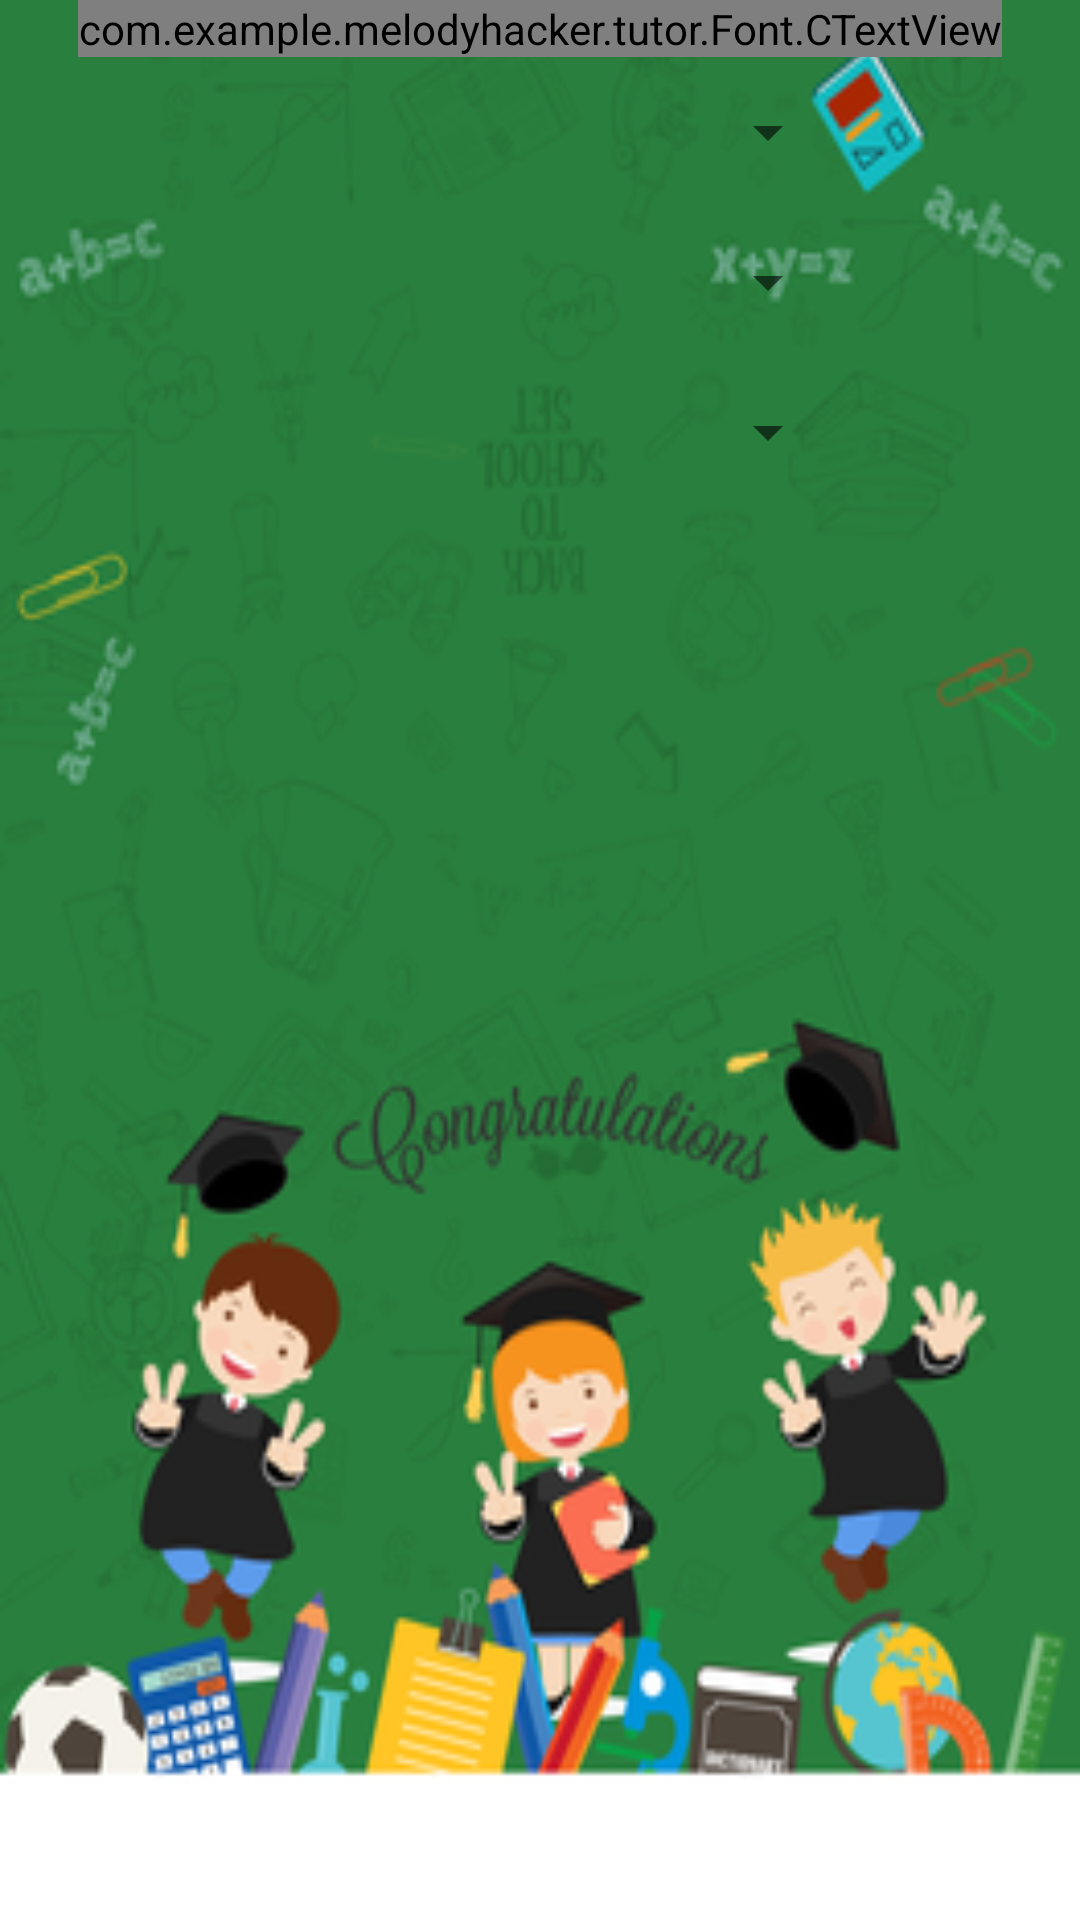

Android layout source for this screen:
<!-- AndroidManifest.xml: application theme AppTheme -->
<!-- res/layout/seach_activity.xml -->
<?xml version="1.0" encoding="utf-8"?>
<LinearLayout xmlns:android="http://schemas.android.com/apk/res/android"
    android:layout_width="match_parent"
    android:layout_height="match_parent"
    android:background="@drawable/bg"
    android:orientation="vertical">

    <com.example.melodyhacker.tutor.Font.CTextView
        android:layout_width="wrap_content"
        android:layout_height="wrap_content"
        android:layout_gravity="center"
        android:text="@string/seach"
        android:textSize="@dimen/head_size"
        android:textStyle="bold" />

    <Spinner
        android:id="@+id/seach_city"
        android:layout_width="200dp"
        android:layout_height="50dp"
        android:layout_gravity="center"
        android:prompt="@string/seach" />

    <Spinner
        android:id="@+id/seach_degree"
        android:layout_width="200dp"
        android:layout_height="50dp"
        android:layout_gravity="center"
        android:prompt="@string/seach" />

    <Spinner
        android:id="@+id/seach_class"
        android:layout_width="200dp"
        android:layout_height="50dp"
        android:layout_gravity="center"
        android:prompt="@string/seach" />

    <ImageView
        android:layout_width="match_parent"
        android:layout_height="20dp" />

    <ImageView
        android:id="@+id/seach"
        android:layout_width="100dp"
        android:layout_height="100dp"
        android:layout_gravity="center"
        android:background="@drawable/search" />
</LinearLayout>
<!-- resources referenced by this layout -->
<resources>
  <dimen name="head_size">80dp</dimen>
  <!-- drawable bg: png bitmap (drawable, 126041 bytes) -->
  <string name="seach">Seach Area</string>
  <style name="AppTheme" parent="Theme.AppCompat.Light.DarkActionBar">
          
          <item name="colorPrimary">@color/colorPrimary</item>
          <item name="colorPrimaryDark">@color/colorPrimaryDark</item>
          <item name="colorAccent">@color/colorAccent</item>
          <item name="windowNoTitle">true</item>
          <item name="windowActionBar">false</item>
      </style>
  <color name="colorPrimary">#3F51B5</color>
  <color name="colorPrimaryDark">#303F9F</color>
  <color name="colorAccent">#FF4081</color>
</resources>
